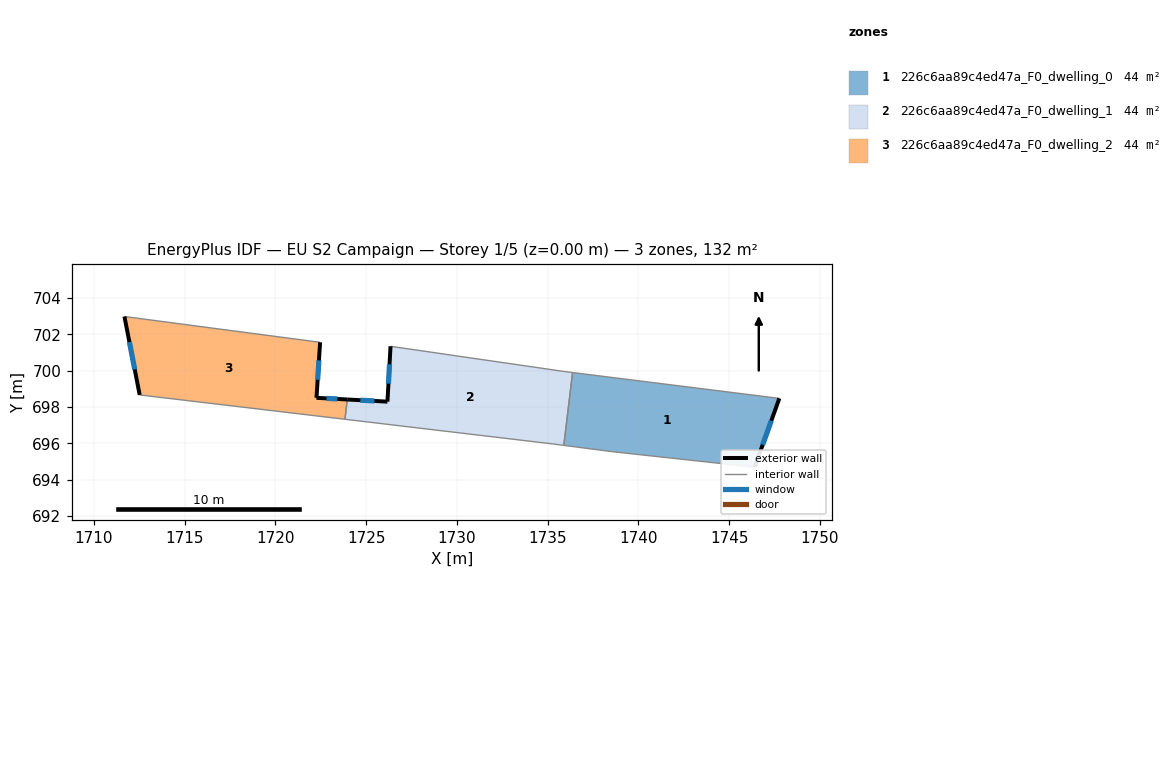
=== STOREY PLAN SPEC (per zone: floor XY polygon, exterior-wall plan segments, windows/doors) ===
zone 1: 226c6aa89c4ed47a_F0_dwelling_0  (44.2 m²)
  floor: (1747.76, 698.47) (1746.40, 694.68) (1738.59, 695.53) (1735.89, 695.88) (1736.37, 699.90)
  exterior wall: (1746.40, 694.68) – (1747.76, 698.47)  [4.0 m]
    window: (1746.84, 695.91) – (1747.32, 697.24)  [1.5 m²]
  interior walls: 4
zone 2: 226c6aa89c4ed47a_F0_dwelling_1  (44.2 m²)
  floor: (1736.37, 699.90) (1735.89, 695.88) (1735.28, 695.96) (1723.83, 697.32) (1723.96, 698.41) (1726.17, 698.29) (1726.34, 701.34) (1735.85, 699.96)
  exterior wall: (1726.17, 698.29) – (1723.96, 698.41)  [2.2 m]
    window: (1725.45, 698.33) – (1724.68, 698.37)  [0.8 m²]
  exterior wall: (1726.34, 701.34) – (1726.17, 698.29)  [3.1 m]
    window: (1726.28, 700.35) – (1726.23, 699.28)  [1.1 m²]
  interior walls: 6
zone 3: 226c6aa89c4ed47a_F0_dwelling_2  (44.2 m²)
  floor: (1722.46, 701.56) (1722.26, 698.50) (1723.96, 698.41) (1723.83, 697.32) (1712.52, 698.66) (1711.68, 702.98)
  exterior wall: (1711.68, 702.98) – (1712.52, 698.66)  [4.4 m]
    window: (1711.95, 701.58) – (1712.25, 700.07)  [1.6 m²]
  exterior wall: (1722.26, 698.50) – (1722.46, 701.56)  [3.1 m]
    window: (1722.33, 699.50) – (1722.39, 700.57)  [1.1 m²]
  exterior wall: (1723.96, 698.41) – (1722.26, 698.50)  [1.7 m]
    window: (1723.41, 698.44) – (1722.81, 698.47)  [0.6 m²]
  interior walls: 3

=== DERIVED (storey summary) ===
Building: EU S2 Campaign
Storey: 1 of 5  (floor level z = 0.00 m)
Storey gross floor area: 132.5 m²
Zones on this storey: 3
  - 226c6aa89c4ed47a_F0_dwelling_0: floor 44.2 m²; exterior wall 4.0 m (12.1 m²); 1 window(s) 1.5 m²; WWR 12.2%
  - 226c6aa89c4ed47a_F0_dwelling_1: floor 44.2 m²; exterior wall 5.3 m (15.8 m²); 2 window(s) 1.9 m²; WWR 12.2%
  - 226c6aa89c4ed47a_F0_dwelling_2: floor 44.2 m²; exterior wall 9.2 m (27.5 m²); 3 window(s) 3.4 m²; WWR 12.2%
Zone adjacency (shared interzone walls):
  - 226c6aa89c4ed47a_F0_dwelling_0 ↔ 226c6aa89c4ed47a_F0_dwelling_1
  - 226c6aa89c4ed47a_F0_dwelling_1 ↔ 226c6aa89c4ed47a_F0_dwelling_2